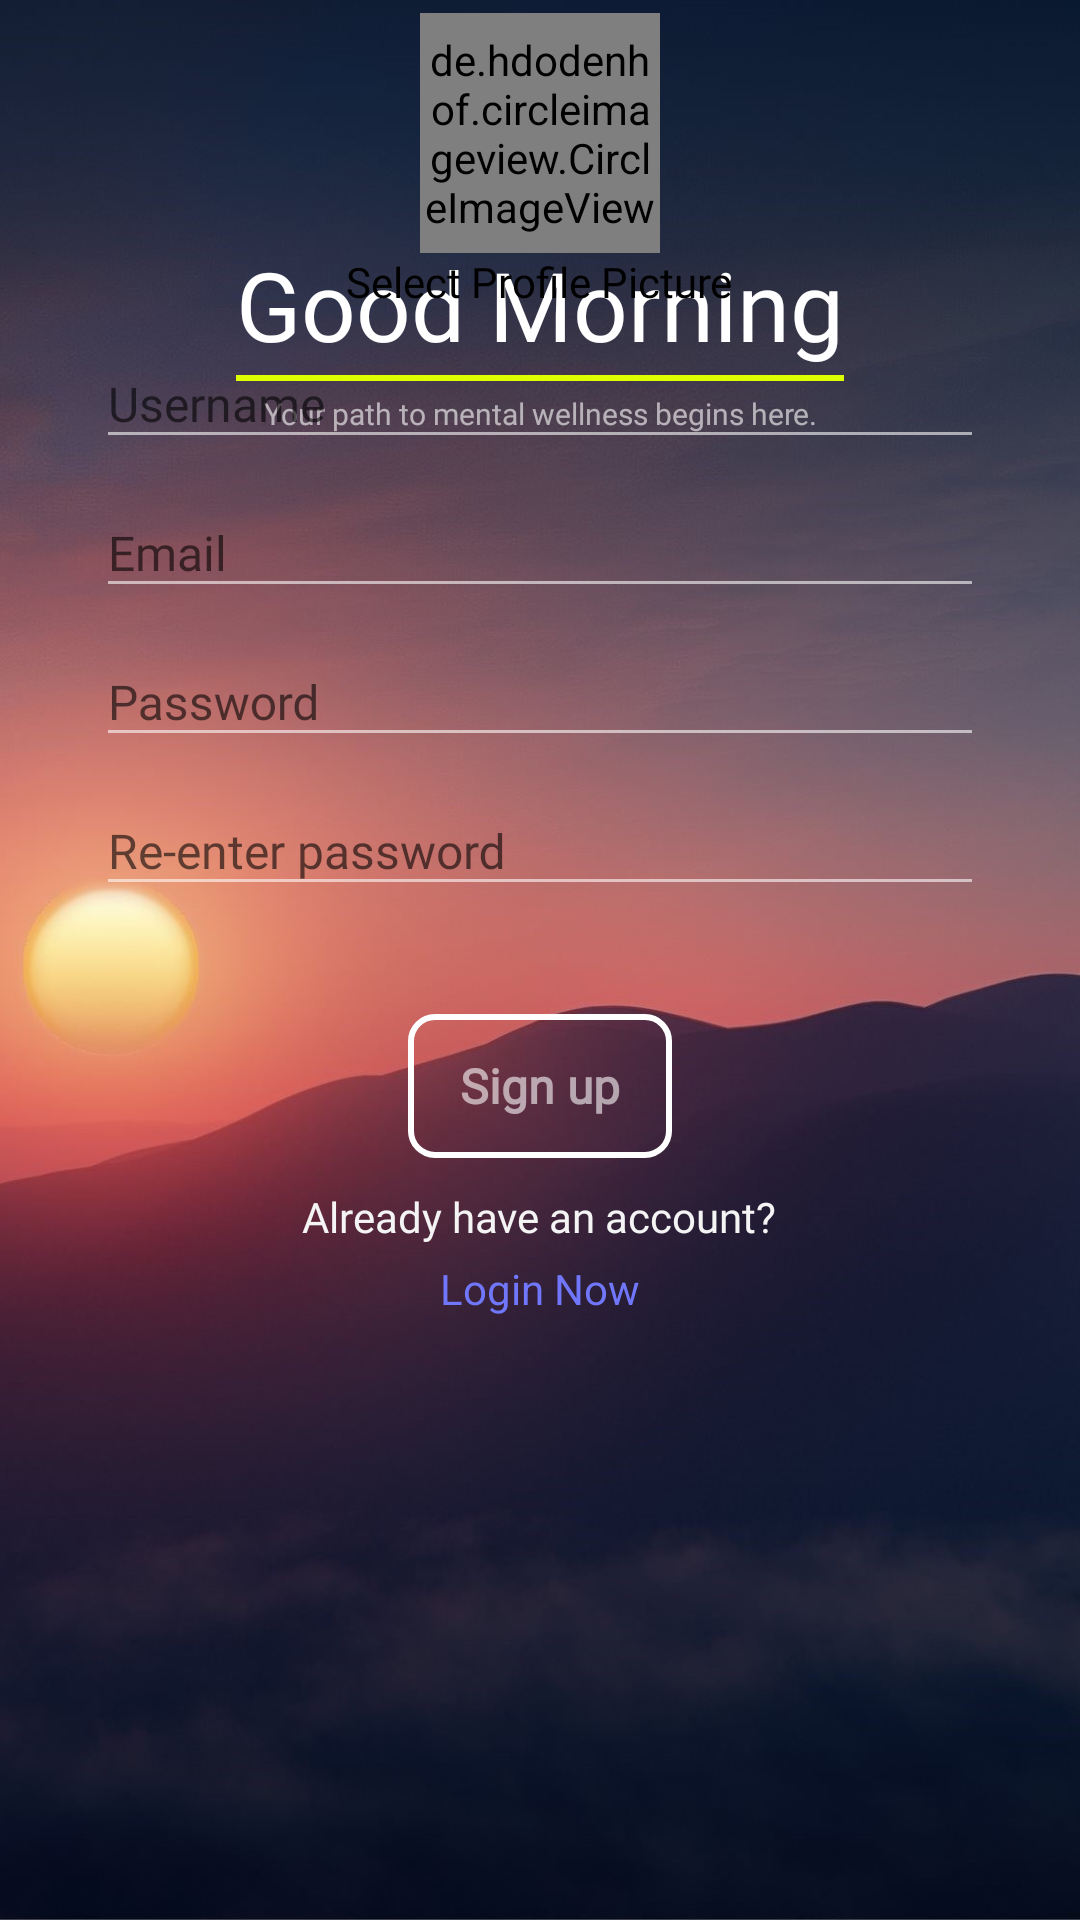

This screen was rendered from an Android layout file. Write that file and the resources it references.
<!-- AndroidManifest.xml: application theme AppTheme -->
<!-- res/layout/activity_sign_up.xml -->
<?xml version="1.0" encoding="utf-8"?>
<RelativeLayout xmlns:android="http://schemas.android.com/apk/res/android"
    xmlns:app="http://schemas.android.com/apk/res-auto"
    xmlns:tools="http://schemas.android.com/tools"
    android:layout_width="match_parent"
    android:layout_height="match_parent"
    android:focusableInTouchMode="true"
    tools:context=".SignUpActivity">

    <FrameLayout
        android:layout_width="wrap_content"
        android:layout_height="wrap_content">

        <ImageView
            android:id="@+id/imageView"
            android:layout_width="match_parent"
            android:layout_height="match_parent"
            android:scaleType="centerCrop"
            android:src="@drawable/morning_img"

            />

    </FrameLayout>


    <LinearLayout
        android:id="@+id/linearLayout"
        android:layout_width="wrap_content"
        android:layout_height="wrap_content"
        android:layout_alignParentTop="true"
        android:layout_centerHorizontal="true"
        android:layout_marginTop="80dp"
        android:orientation="horizontal">



        <LinearLayout
            android:layout_width="wrap_content"
            android:layout_height="wrap_content"
            android:orientation="vertical">

            <TextView
                android:id="@+id/textView"
                android:layout_width="wrap_content"
                android:layout_height="wrap_content"
                android:fontFamily="@font/gotham"
                android:text="Good Morning"
                android:textColor="#ffffff"
                android:textSize="32sp" />

            <View
                android:layout_width="match_parent"
                android:layout_height="2dp"
                android:layout_marginTop="2dp"
                android:background="#deff00" />

        </LinearLayout>


    </LinearLayout>

    <TextView
        android:id="@+id/textView2"
        android:layout_width="wrap_content"
        android:layout_height="wrap_content"
        android:layout_below="@+id/linearLayout"
        android:layout_centerHorizontal="true"
        android:layout_marginTop="4dp"
        android:fontFamily="@font/calibri"
        android:gravity="center"
        android:text="Your path to mental wellness begins here."
        android:textColor="#9affffff"
        android:textSize="10sp"
        tools:ignore="SmallSp" />


    <LinearLayout

        android:layout_width="match_parent"
        android:layout_height="wrap_content"
        android:layout_alignParentBottom="true"
        android:layout_centerHorizontal="true"
        android:layout_marginBottom="193dp"
        android:orientation="vertical"
        android:gravity="center"
        android:paddingLeft="32dp"
        android:paddingRight="32dp">

        <de.hdodenhof.circleimageview.CircleImageView

            xmlns:app="http://schemas.android.com/apk/res-auto"
            android:id="@+id/profile_image"
            android:layout_width="80dp"
            android:layout_height="80dp"
            android:layout_gravity="center"
            android:src="@drawable/photocamera"
            app:civ_border_color="#FF000000"/>


        <TextView
            android:id="@+id/selectProfile"
            android:layout_width="wrap_content"
            android:layout_height="wrap_content"
            android:gravity="center"
            android:text="Select Profile Picture"
            android:fontFamily="@font/calibri"
            android:textColor="@color/black"
            ></TextView>


        <com.google.android.material.textfield.TextInputLayout
            android:layout_width="match_parent"
            android:layout_height="wrap_content"
            android:textColorHint="#96000000"
            android:theme="@style/EditScreenTextInputLayoutStyle">

            <EditText
                android:id="@+id/displayNameEditText"
                android:layout_width="match_parent"
                android:layout_height="match_parent"
                android:drawablePadding="16dp"
                android:drawableEnd="@drawable/ic_email_white_24dp"
                android:fontFamily="@font/calibri"
                android:hint="Username"
                android:inputType="textEmailAddress"
                android:maxLines="1"
                android:textColor="@android:color/white"
                android:textSize="16sp" />
        </com.google.android.material.textfield.TextInputLayout>

        <com.google.android.material.textfield.TextInputLayout
            android:layout_width="match_parent"
            android:layout_height="wrap_content"
            android:textColorHint="#96000000"
            android:theme="@style/EditScreenTextInputLayoutStyle">

            <EditText
                android:id="@+id/emailEditText"
                android:layout_width="match_parent"
                android:layout_height="match_parent"
                android:drawablePadding="16dp"
                android:drawableEnd="@drawable/ic_email_white_24dp"
                android:fontFamily="@font/calibri"
                android:hint="Email"
                android:inputType="textEmailAddress"
                android:maxLines="1"
                android:textColor="@android:color/white"
                android:textSize="16sp" />
        </com.google.android.material.textfield.TextInputLayout>

        <com.google.android.material.textfield.TextInputLayout
            android:layout_width="match_parent"
            android:layout_height="wrap_content"
            android:textColorHint="#96000000"
            android:theme="@style/EditScreenTextInputLayoutStyle">

            <EditText

                android:id="@+id/passwordEditText"
                android:layout_width="match_parent"
                android:layout_height="match_parent"
                android:drawablePadding="16dp"
                android:drawableEnd="@drawable/ic_lock_white_24dp"
                android:fontFamily="@font/calibri"
                android:hint="Password"
                android:inputType="textPassword"
                android:maxLines="1"
                android:textColor="@android:color/white"
                android:textSize="16sp" />
        </com.google.android.material.textfield.TextInputLayout>

        <com.google.android.material.textfield.TextInputLayout
            android:layout_width="match_parent"
            android:layout_height="wrap_content"
            android:textColorHint="#96000000"
            android:theme="@style/EditScreenTextInputLayoutStyle">

            <EditText

                android:id="@+id/confirmPassword"
                android:layout_width="match_parent"
                android:layout_height="match_parent"
                android:drawablePadding="16dp"
                android:drawableEnd="@drawable/ic_lock_white_24dp"
                android:fontFamily="@font/calibri"
                android:hint="Re-enter password"
                android:inputType="textPassword"
                android:maxLines="1"
                android:textColor="@android:color/white"
                android:textSize="16sp" />
        </com.google.android.material.textfield.TextInputLayout>


        <LinearLayout
            android:layout_width="match_parent"
            android:layout_height="wrap_content"
            android:layout_marginTop="16dp"
            android:layout_marginBottom="8dp"
            android:gravity="center"
            android:orientation="vertical">
            <FrameLayout
                android:layout_width="match_parent"
                android:layout_height="wrap_content"
                android:layout_marginTop="20dp">

            <Button
                android:id="@+id/signUpButton"
                android:layout_width="wrap_content"
                android:layout_height="wrap_content"
                android:background="@drawable/buttonshapewhitebg"
                android:fontFamily="@font/calibri"
                android:text="Sign up"
                android:textAllCaps="false"
                android:layout_gravity="center"
                android:textStyle="bold"
                android:textColor="#96ffffff"
                android:textSize="16sp" />
            <ProgressBar
                android:layout_width="25dp"
                android:layout_height="25dp"
                android:id="@+id/progressBar"
                android:layout_gravity="center"
                android:visibility="invisible">

            </ProgressBar>

        </FrameLayout>
            <TextView
                android:id="@+id/loginText"
                android:layout_marginTop="10dp"
                android:layout_width="wrap_content"
                android:layout_height="wrap_content"
                android:fontFamily="@font/calibri"
                android:text="Already have an account?"
                android:textColor="#F4F4F4"

                />
            <TextView
                android:layout_width="wrap_content"
                android:layout_marginTop="5dp"
                android:layout_height="wrap_content"
                android:id="@+id/joinNow"
                android:text="Login Now"
                app:layout_constraintStart_toEndOf="@+id/joinText"
                android:textColor="#7077FA"
                android:onClick="loginNowListener"

                />



        </LinearLayout>





    </LinearLayout>


</RelativeLayout>
<!-- resources referenced by this layout -->
<resources>
  <color name="black">#FF000000</color>
  <!-- drawable buttonshapewhitebg (drawable) -->
  <?xml version="1.0" encoding="utf-8"?>
  <selector xmlns:android="http://schemas.android.com/apk/res/android">
      <item>
          <shape android:shape="rectangle">
              <corners android:radius="8dp" />
              <solid android:color="@color/transparent"/>
              <stroke android:color="#FFFFFF"
                  android:width="2dp"/>
          </shape>
      </item>
  </selector>
  <!-- drawable morning_img: jpg bitmap (drawable, 126641 bytes) -->
  <style name="EditScreenTextInputLayoutStyle" parent="Theme.AppCompat.Light.NoActionBar">
  		<item name="colorControlNormal">@color/textInputLayout</item>
  		<item name="colorControlActivated">@color/textInputLayout</item>
  		<item name="colorControlHighlight">@color/textInputLayout</item>
  		<item name="colorAccent">@color/textInputLayout</item>
  		<item name="android:textColorHint">@color/textInputLayout</item>
  		<item name="hintTextColor">@color/black</item>
  	</style>
  <style name="AppTheme" parent="Theme.AppCompat.Light.NoActionBar">
  	<item name="colorPrimary">@color/colorPrimary</item>
  		<item name="colorPrimaryDark">@color/colorPrimaryDark</item>
  		<item name="colorAccent">@color/colorAccent</item>
  	</style>
  <color name="transparent">#00000000</color>
  <color name="textInputLayout">#96ffffff</color>
  <color name="colorPrimary">#008577</color>
  <color name="colorPrimaryDark">#00574B</color>
  <color name="colorAccent">#D81B60</color>
</resources>
